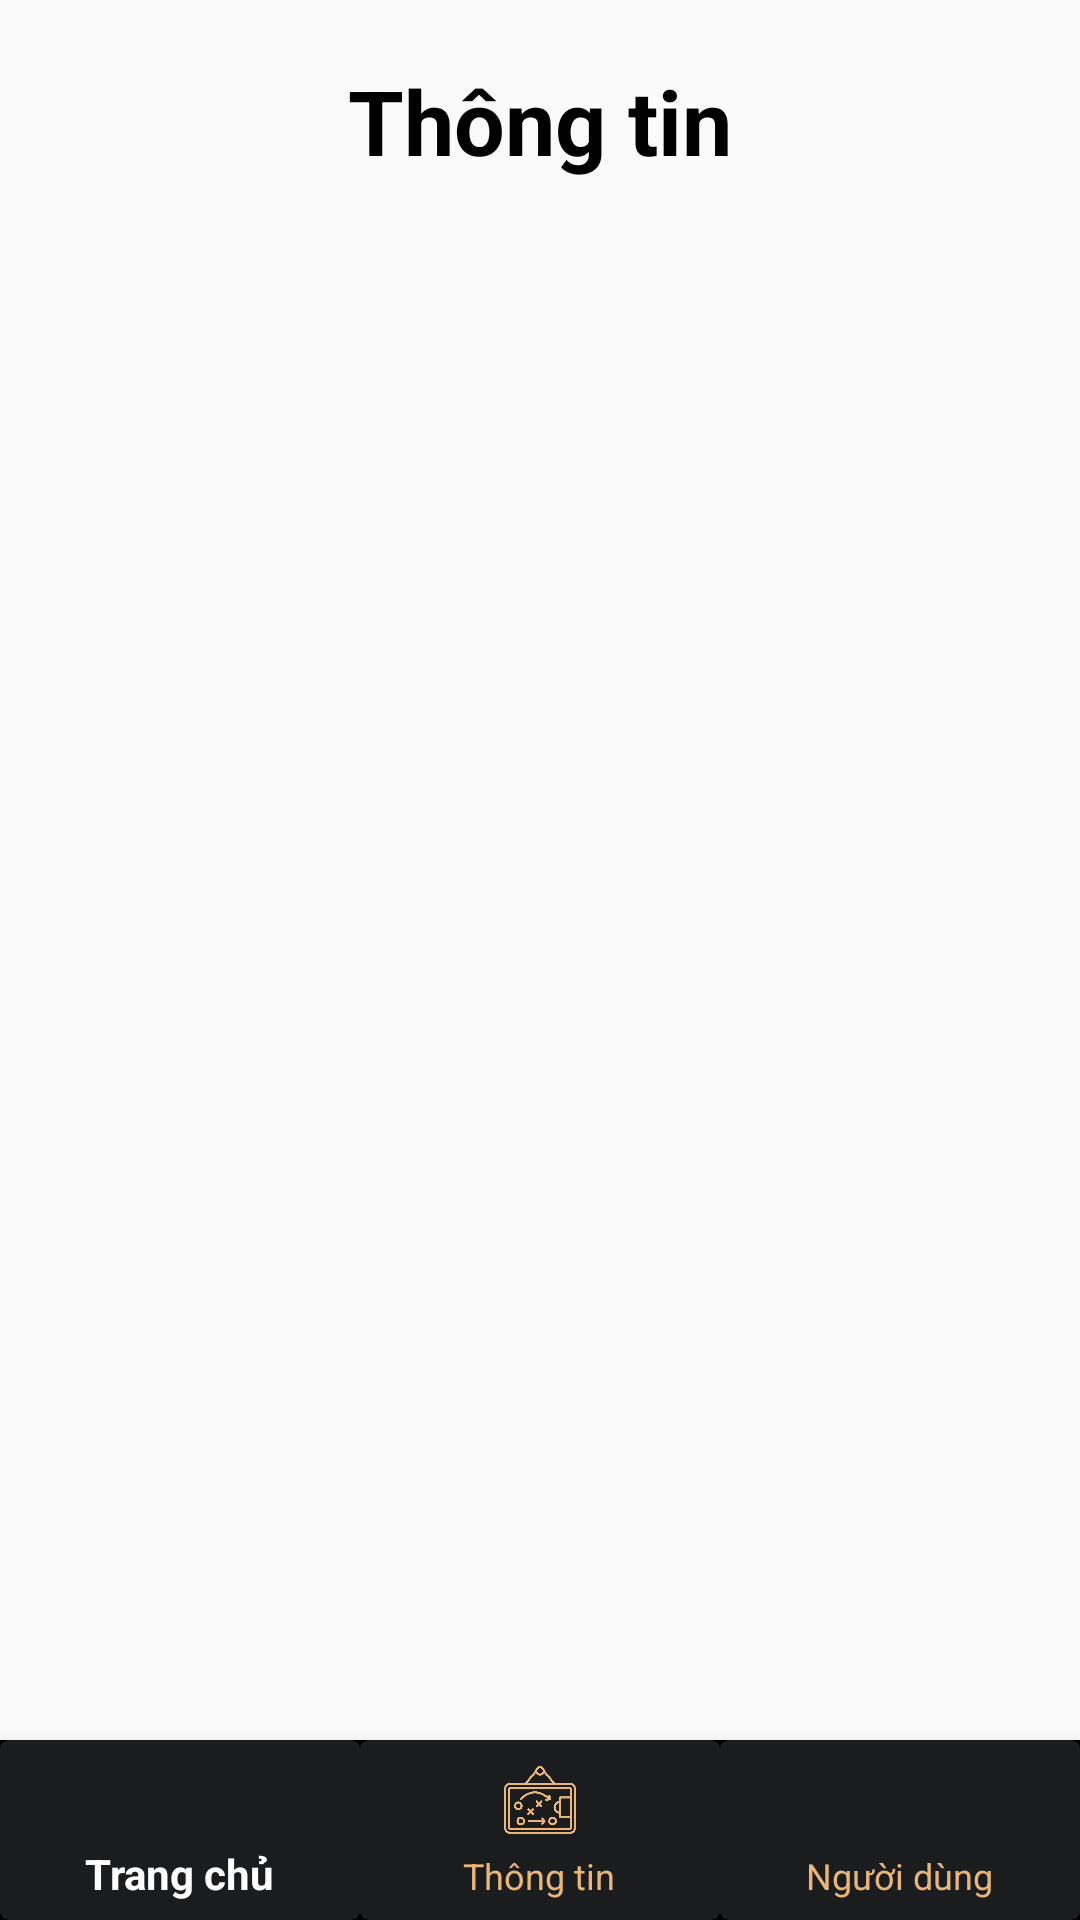

Android layout source for this screen:
<!-- AndroidManifest.xml: application theme Theme.AppCompat.DayNight.NoActionBar -->
<!-- res/layout/activity_info.xml -->
<?xml version="1.0" encoding="utf-8"?>
<RelativeLayout xmlns:android="http://schemas.android.com/apk/res/android"
    xmlns:app="http://schemas.android.com/apk/res-auto"
    xmlns:tools="http://schemas.android.com/tools"
    android:layout_width="match_parent"
    android:layout_height="match_parent"
    tools:context=".InfoActivity">

    <TextView
        android:id="@+id/tvInfo"
        android:layout_width="wrap_content"
        android:layout_height="wrap_content"
        android:layout_centerHorizontal="true"
        android:paddingTop="20dp"
        android:text="Thông tin"
        android:textColor="@color/black"
        android:textSize="30sp"
        android:textStyle="bold"


        />
    <com.google.android.material.bottomnavigation.BottomNavigationView
        android:id="@+id/bottom_navigation"
        android:layout_width="match_parent"
        android:layout_height="60dp"
        android:layout_alignParentBottom="true"
        app:itemBackground="@drawable/navigation_bg"
        app:itemIconTint="@drawable/selector"
        app:itemTextColor="@drawable/selector"
        app:menu="@menu/menu_navigation" />

</RelativeLayout>
<!-- resources referenced by this layout -->
<resources>
  <!-- drawable navigation_bg (drawable) -->
  <?xml version="1.0" encoding="utf-8"?>
  
  <shape xmlns:android="http://schemas.android.com/apk/res/android"
      android:shape="rectangle">
      <gradient android:startColor="#1b1c1e"
          android:endColor="#1b1c1e"
          />
      <corners android:radius="3dp" />
  
  </shape>
  <!-- drawable selector (drawable) -->
  <?xml version="1.0" encoding="utf-8"?>
  
  <selector xmlns:android="http://schemas.android.com/apk/res/android">
      <item
          android:state_selected="true"
          android:color="@color/white"/>
      <item
          android:state_selected="false"
          android:color="#eab676"/>
  </selector>
  <!-- not gathered from this repository: default colours our renderer supplied (Android Studio template values) -->
  <color name="black">#FF000000</color>
  <color name="white">#FFFFFFFF</color>
</resources>
